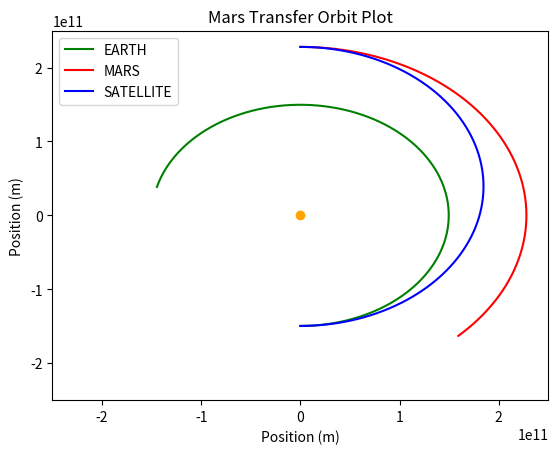

Recreate this plot in Python. (Note: this script raises an exception after producing the figure.)
import numpy as np
import matplotlib.pyplot as plt
import scipy as sci
import scipy.integrate
from matplotlib.animation import FuncAnimation

#This code is an animation of a transfer burn between earth and mars orbits

# CONSTANTS
R_E = 1.496 * 10 ** 8 #km
R_M = 2.279 * 10 ** 8 #km
R_E *= 1000
R_M *= 1000
mu_s = 1.327 * 10 ** 11 # km^3/s^2
mu_s *= 1000 ** 3
alpha = 44.3292 #deg
alpha *= np.pi / 180


theta_12 = alpha
theta_2 = np.pi - theta_12
angle_to_rdv = np.pi - theta_12

# EARTH
a_e = R_E
T_e = (2 * np.pi) * np.sqrt( a_e ** 3 / mu_s)
w_e = 2 * np.pi / T_e
h_e = np.sqrt(2 * mu_s) * np.sqrt(a_e / 2)
v_e = h_e / a_e

# MARS
a_m = R_M
T_m = (2 * np.pi) * np.sqrt( a_m ** 3 / mu_s)
w_m = 2 * np.pi / T_m
h_m = np.sqrt(2 * mu_s) * np.sqrt(a_m / 2)
v_m = h_m / a_m


# Transfer

t_r = angle_to_rdv / w_m
T_tf = t_r * 2
a_tf = (( T_tf ** 2 * mu_s) / (4 * np.pi ** 2) ) ** ( 1 / 3)
r_tf_p = a_e
r_tf_a = a_m
h_tf = np.sqrt(2 * mu_s) * np.sqrt( ( r_tf_a * r_tf_p ) / ( r_tf_a + r_tf_p))
v_tf_p = h_tf / r_tf_p
v_tf_a = h_tf / r_tf_a

delta_v = v_tf_p - v_e
print(f"Delta V = {int(delta_v)/1000} km/s")

# PLOTTING
s = lambda theta: np.sin(theta)
c = lambda theta: np.cos(theta)
mars_to_inertial = np.array([[c(alpha),-s(alpha)],[s(alpha),c(alpha)]])

# INITIAL VECTORS [x,y]

# EARTH
p_e = np.array([0,-a_e])
v_e = np.array([v_e,0])


# MARS
# MARS FRAME
p_m = np.array([0,-a_m])
v_m = np.array([v_m,0])
# CONVERT TO INERTIAL FRAME
p_m = np.matmul(mars_to_inertial,p_m)
v_m = np.matmul(mars_to_inertial,v_m)


# SATELLITE
p_sat = np.array([0,-a_e])
v_sat = np.array([v_tf_p,0])

# SUN
p_sun = np.array([0,0])
v_sun = np.array([0,0])
def TwoBodyEquations(w,t):
    r1=w[:2]
    v1=w[2:]
    mag_r = np.sqrt(np.sum(r1 ** 2))
    dv1bydt = -mu_s * (r1 / mag_r ** 3)
    dr1bydt = v1

    derivs = np.concatenate((dr1bydt,dv1bydt))
    return derivs

# EARTH
init_params=np.array([p_e,v_e]).flatten() #create array of initial params
time_span=np.linspace(0,t_r,1000)

# Run the ODE solver
two_body_sol=sci.integrate.odeint(TwoBodyEquations,init_params,time_span)
x_e, y_e = two_body_sol.T[:2]
plt.plot(x_e,y_e,c="g",label="EARTH")

# MARS
init_params=np.array([p_m,v_m]).flatten() #create array of initial params

# Run the ODE solver
two_body_sol=sci.integrate.odeint(TwoBodyEquations,init_params,time_span)
x_m, y_m = two_body_sol.T[:2]
plt.plot(x_m, y_m,c="r",label="MARS")

# SATELLITE
init_params=np.array([p_sat,v_sat]).flatten() #create array of initial params

# Run the ODE solver
two_body_sol=sci.integrate.odeint(TwoBodyEquations,init_params,time_span)
x_s, y_s = two_body_sol.T[:2]
plt.plot(x_s, y_s,c="b",label="SATELLITE")

# STATIC PLOT
plt.plot([0],[0],"ro",c="orange")
plt.legend()
plt.title("Mars Transfer Orbit Plot")
plt.ylabel("Position (m)")
plt.xlabel("Position (m)")
b = 2.5 * 10 ** 11
plt.xlim(-b,b)
plt.ylim(-b,b)
#plt.savefig("Orbitalplot.png")

# DYNAMIC PLOT
plt.style.use('seaborn-pastel')
fig = plt.figure()
plt.plot([0],[0],"ro",c="orange")
ax = plt.axes(xlim=(0, 4), ylim=(-2, 2))
line, = ax.plot([], [], lw=3)
plt.xlim(-b,b)
plt.ylim(-b,b)
lines = []
plt.legend()

for index in range(3):
    lobj = ax.plot([],[],lw=2)[0]
    lines.append(lobj)

def init():
    for line in lines:
        line.set_data([],[])
    return lines

frms = 1000

def animate(i):
    xlist = [x_e[:i+1],x_s[:i+1],x_m[:i+1]]
    ylist = [y_e[:i+1],y_s[:i+1],y_m[:i+1]]
    for lnum,line in enumerate(lines):
        line.set_data(xlist[lnum], ylist[lnum]) # set data for each line
    return lines

anim = FuncAnimation(fig, animate, init_func=init,
                               frames=frms, interval=.001, blit=True)

plt.title("Animated Transfer Orbits")
plt.show()
#anim.save('orbits.gif', writer='imagemagick')
